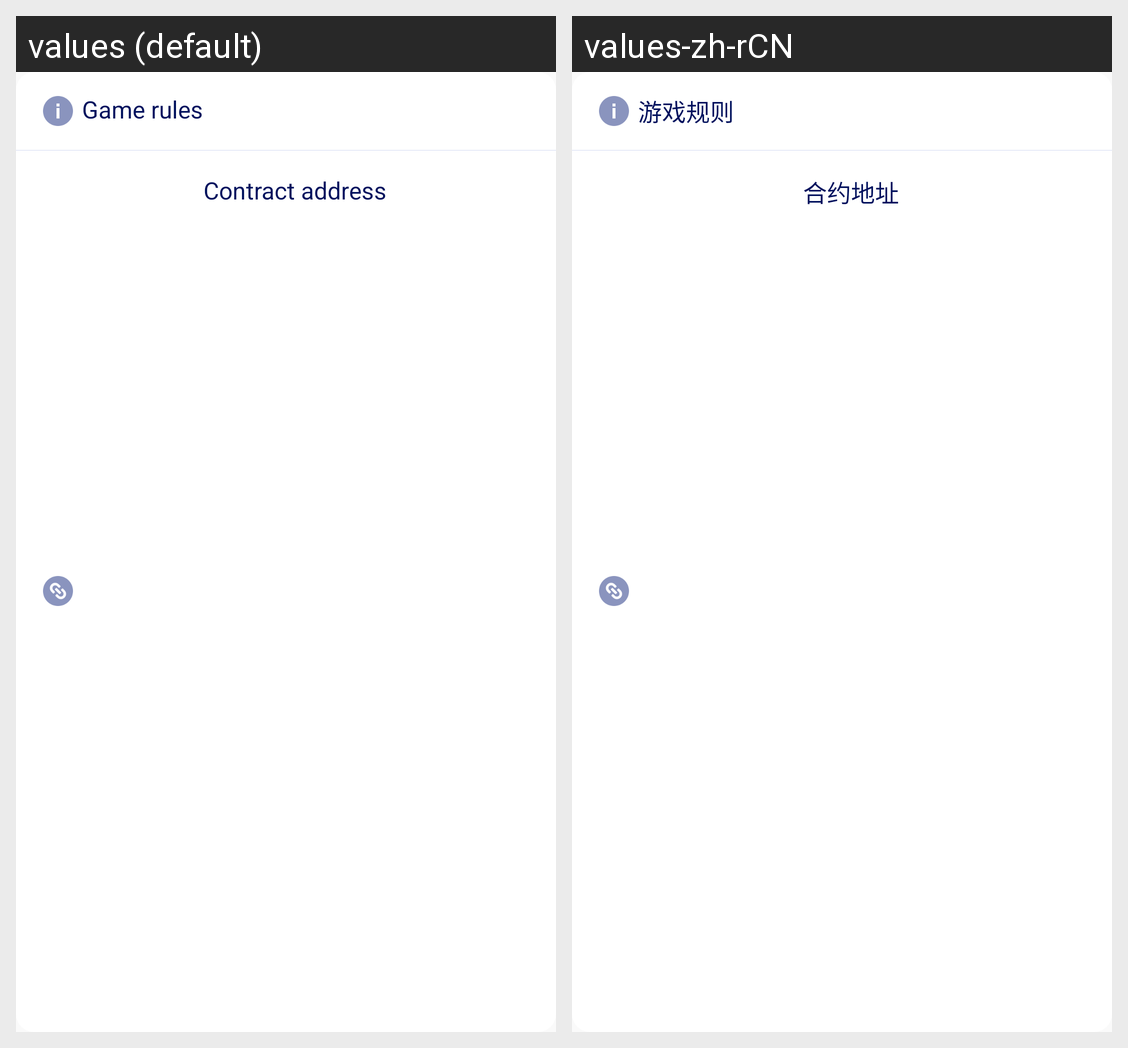

Translations of the strings shown on this Android screen, per locale in the grid:
Android screen res/layout/part_popupwindow_gamerule.xml rendered under 2 locales, left to right: values (default), values-zh-rCN. Device: Nexus 5 (rendered at 1080×1920; each locale shown at half size, 540×960, under a caption strip naming it); theme AppTheme.
Strings drawn on this screen, with the default value and each locale's value (text and hints the layout hard-codes, and strings that could not be matched under every locale, appear in the picture but are not listed):

gamerule
  values: Game rules
  values-zh-rCN: 游戏规则

contract_address
  values: Contract address
  values-zh-rCN: 合约地址
